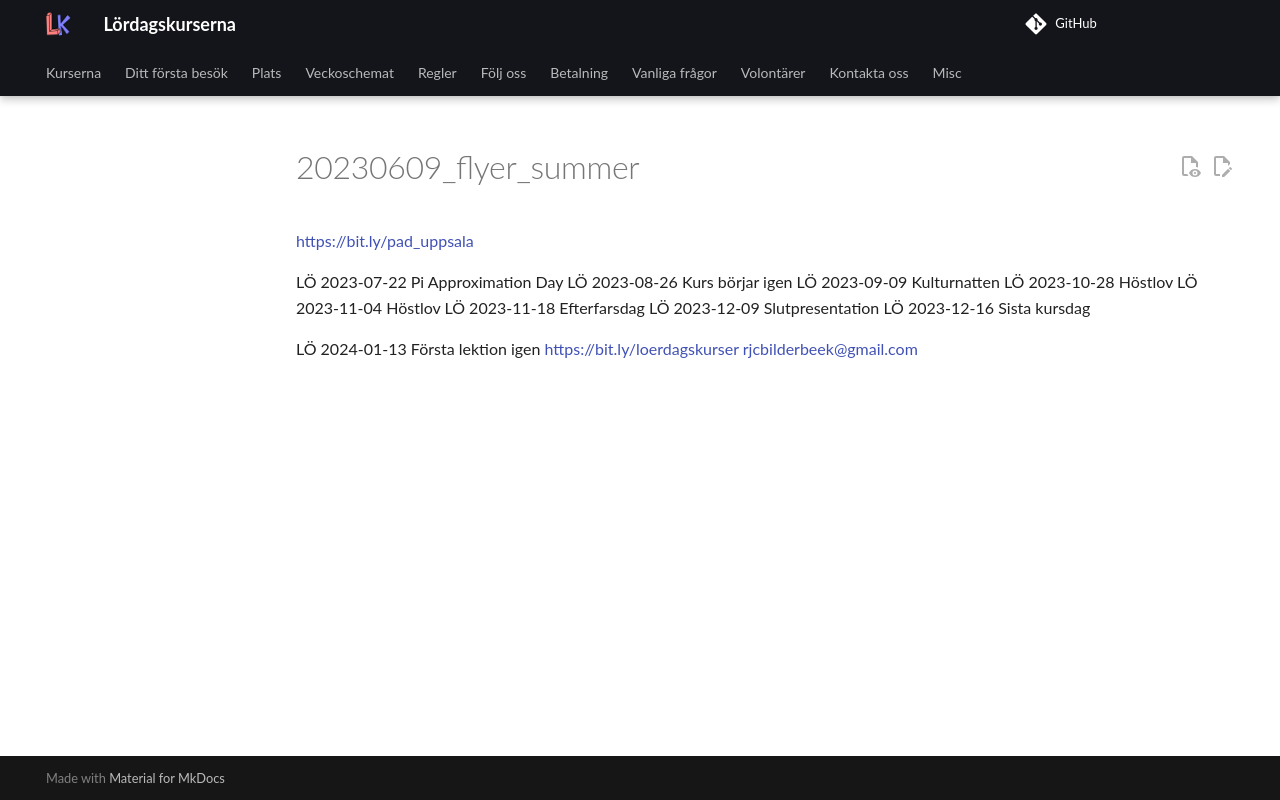

repository: uppsala-makerspace/loerdagskurser · page: publicitet/20230609_flyer_summer/index.html · generator: jekyll

# 20230609_flyer_summer

<https://bit.ly/pad_uppsala>

LÖ 2023-07-22 Pi Approximation Day
LÖ 2023-08-26 Kurs börjar igen
LÖ 2023-09-09 Kulturnatten
LÖ 2023-10-28 Höstlov
LÖ 2023-11-04 Höstlov
LÖ 2023-11-18 Efterfarsdag
LÖ 2023-12-09 Slutpresentation
LÖ 2023-12-16 Sista kursdag

LÖ 2024-01-13 Första lektion igen
<https://bit.ly/loerdagskurser>
<rjcbilderbeek@gmail.com>
